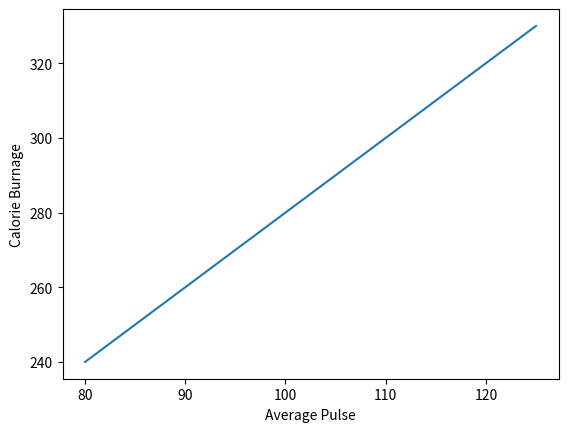

Generate this figure with matplotlib:
# xlabel and ylabel functions
import numpy as np
import matplotlib.pyplot as plt

x = np.array([80, 85, 90, 95, 100, 105, 110, 115, 120, 125])
y = np.array([240, 250, 260, 270, 280, 290, 300, 310, 320, 330])
plt.plot(x, y)
plt.xlabel("Average Pulse")
plt.ylabel("Calorie Burnage")
plt.show()